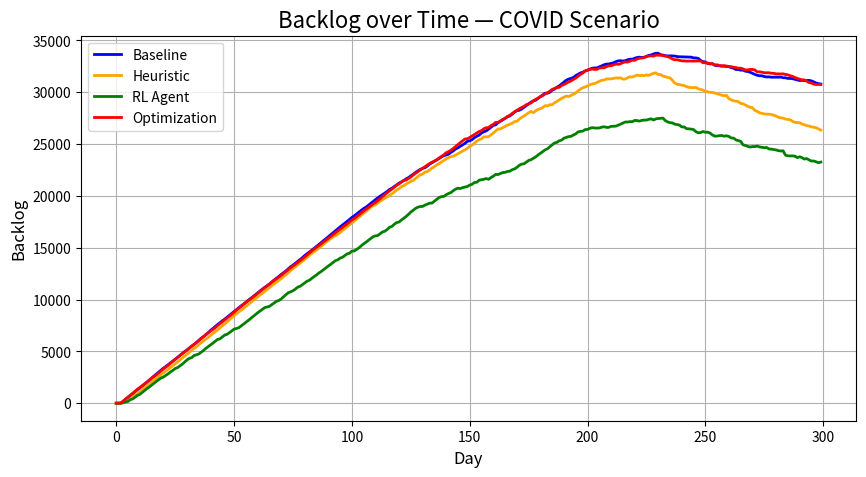
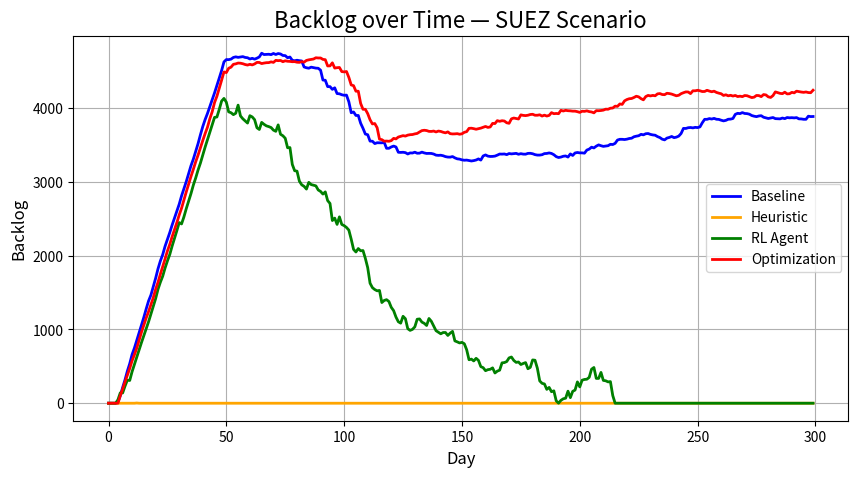

The script that saved these images, in order:
import matplotlib
matplotlib.use('Agg')

import numpy as np
import random
import matplotlib.pyplot as plt
from collections import defaultdict

# -----------------------------
# GLOBAL PARAMETERS
# -----------------------------
DAYS = 300
BASE_DEMAND = 100
BASE_CAPACITY = 100
BASE_LEAD_TIME = 30

# -----------------------------
# EVENTS
# -----------------------------
covid_event = {
    "capacity": 0.6,
    "demand_multiplier": 1.8,
    "lead_time": 120,
    "risk": 0.7,
    "duration": 200
}

suez_event = {
    "capacity": 0.8,
    "demand_multiplier": 1.0,
    "lead_time": 90,
    "risk": 0.3,
    "duration": 20
}

# -----------------------------
# RL AGENT
# -----------------------------
actions = ["increase_prod", "decrease_prod", "reroute", "stock_up", "do_nothing"]
Q = defaultdict(float)

def get_Q(state, action):
    return Q[(tuple(state), action)]

def choose_action(state, epsilon=0.1):
    if random.random() < epsilon:
        return random.choice(actions)
    return max(actions, key=lambda a: get_Q(state, a))

def update_Q(state, action, reward, next_state, alpha=0.1, gamma=0.9):
    best_next = max(get_Q(next_state, a) for a in actions)
    Q[(tuple(state), action)] += alpha * (
        reward + gamma * best_next - get_Q(state, action)
    )

# -----------------------------
# SIMULATION FUNCTION
# -----------------------------
def simulate(policy="baseline", event=None):
    inventory = 500
    backlog = 0
    pipeline = []
    history_backlog = []

    for day in range(DAYS):

        if event and day < event["duration"]:
            capacity = BASE_CAPACITY * event["capacity"]
            demand = np.random.poisson(BASE_DEMAND * event["demand_multiplier"])
            lead_time = int(np.random.normal(event["lead_time"], 10))
            risk = event["risk"]
        else:
            capacity = BASE_CAPACITY
            demand = np.random.poisson(BASE_DEMAND)
            lead_time = BASE_LEAD_TIME
            risk = 0.1

        if random.random() < risk:
            capacity *= random.uniform(0.5, 0.8)

        state = [int(inventory/50), int(backlog/50), int(demand/50)]

        # POLICY
        if policy == "rl":
            action = choose_action(state)

        elif policy == "heuristic":
            if backlog > 200:
                action = "increase_prod"
            elif inventory < 100:
                action = "stock_up"
            else:
                action = "do_nothing"

        elif policy == "optimization":
            required = backlog + demand - inventory
            capacity = min(capacity, max(required, 0))
            action = "optimized"

        else:
            action = "do_nothing"

        # APPLY ACTION
        if action == "increase_prod":
            capacity *= 1.3
        elif action == "decrease_prod":
            capacity *= 0.8
        elif action == "reroute":
            lead_time *= 0.7
        elif action == "stock_up":
            inventory += 100

        # PRODUCTION
        produced = capacity
        arrival_day = day + max(1, int(lead_time))
        pipeline.append((arrival_day, produced))

        arrivals = [p for p in pipeline if p[0] == day]
        for a in arrivals:
            inventory += a[1]
        pipeline = [p for p in pipeline if p[0] > day]

        # DEMAND
        total_demand = demand + backlog

        if inventory >= total_demand:
            inventory -= total_demand
            backlog = 0
        else:
            backlog = total_demand - inventory
            inventory = 0

        # REWARD
        reward = -backlog * 2 - inventory * 0.5

        next_state = [int(inventory/50), int(backlog/50), int(demand/50)]

        if policy == "rl":
            update_Q(state, action, reward, next_state)

        history_backlog.append(backlog)

    return history_backlog

# -----------------------------
# METRICS
# -----------------------------
def compute_metrics(backlog_series):
    avg_backlog = np.mean(backlog_series)
    max_backlog = np.max(backlog_series)

    peak_index = np.argmax(backlog_series)
    recovery_time = None

    for i in range(peak_index, len(backlog_series)):
        if backlog_series[i] < 10:
            recovery_time = i - peak_index
            break

    return avg_backlog, max_backlog, recovery_time

# -----------------------------
# TRAIN RL
# -----------------------------
for _ in range(50):
    simulate("rl", covid_event)

# -----------------------------
# RUN SCENARIO
# -----------------------------
def run_scenario(event, name):
    baseline = simulate("baseline", event)
    heuristic = simulate("heuristic", event)
    rl = simulate("rl", event)
    opt = simulate("optimization", event)

    print(f"\n--- {name} SCENARIO ---")
    for label, data in zip(
        ["Baseline", "Heuristic", "RL", "Optimization"],
        [baseline, heuristic, rl, opt]
    ):
        avg_b, max_b, rec = compute_metrics(data)
        print(f"{label}: Avg={avg_b:.2f}, Max={max_b:.2f}, Recovery={rec}")

    return baseline, heuristic, rl, opt

# -----------------------------
# RUN BOTH EVENTS
# -----------------------------
covid_results = run_scenario(covid_event, "COVID")
suez_results = run_scenario(suez_event, "SUEZ")

# -----------------------------
# PLOT (CLEARLY LABELED)
# -----------------------------

method_labels = ["Baseline", "Heuristic", "RL Agent", "Optimization"]
colors = ["blue", "orange", "green", "red"]

# COVID GRAPH
plt.figure(figsize=(10, 5))
for data, label, color in zip(covid_results, method_labels, colors):
    plt.plot(data, label=label, color=color, linewidth=2)
plt.title("Backlog over Time — COVID Scenario", fontsize=16)
plt.xlabel("Day", fontsize=12)
plt.ylabel("Backlog", fontsize=12)
plt.legend(fontsize=10)
plt.grid(True)
plt.show()

# SUEZ GRAPH
plt.figure(figsize=(10, 5))
for data, label, color in zip(suez_results, method_labels, colors):
    plt.plot(data, label=label, color=color, linewidth=2)
plt.title("Backlog over Time — SUEZ Scenario", fontsize=16)
plt.xlabel("Day", fontsize=12)
plt.ylabel("Backlog", fontsize=12)
plt.legend(fontsize=10)
plt.grid(True)
plt.show()# -----------------------------
# PLOT (CLEARLY LABELED)
# -----------------------------

method_labels = ["Baseline", "Heuristic", "RL Agent", "Optimization"]
colors = ["blue", "orange", "green", "red"]

# COVID GRAPH
plt.figure(figsize=(10, 5))
for data, label, color in zip(covid_results, method_labels, colors):
    plt.plot(data, label=label, color=color, linewidth=2)
plt.title("Backlog over Time — COVID Scenario", fontsize=16)
plt.xlabel("Day", fontsize=12)
plt.ylabel("Backlog", fontsize=12)
plt.legend(fontsize=10)
plt.grid(True)
plt.show()

# SUEZ GRAPH
plt.figure(figsize=(10, 5))
for data, label, color in zip(suez_results, method_labels, colors):
    plt.plot(data, label=label, color=color, linewidth=2)
plt.title("Backlog over Time — SUEZ Scenario", fontsize=16)
plt.xlabel("Day", fontsize=12)
plt.ylabel("Backlog", fontsize=12)
plt.legend(fontsize=10)
plt.grid(True)
plt.show()
